Image classification data set "Dataset 2" (fanweiying/Symmetry-recognition on GitHub). Class labels (14): 10-fold symmetry order, 12-fold symmetry order, 14-fold symmetry order, 16-fold symmetry order, 18-fold symmetry order, 20-fold symmetry order, 2-fold symmetry order, 3-fold symmetry order, 4-fold symmetry order, 5-fold symmetry order, 6-fold symmetry order, 7-fold symmetry order, 8-fold symmetry order, 9-fold symmetry order.

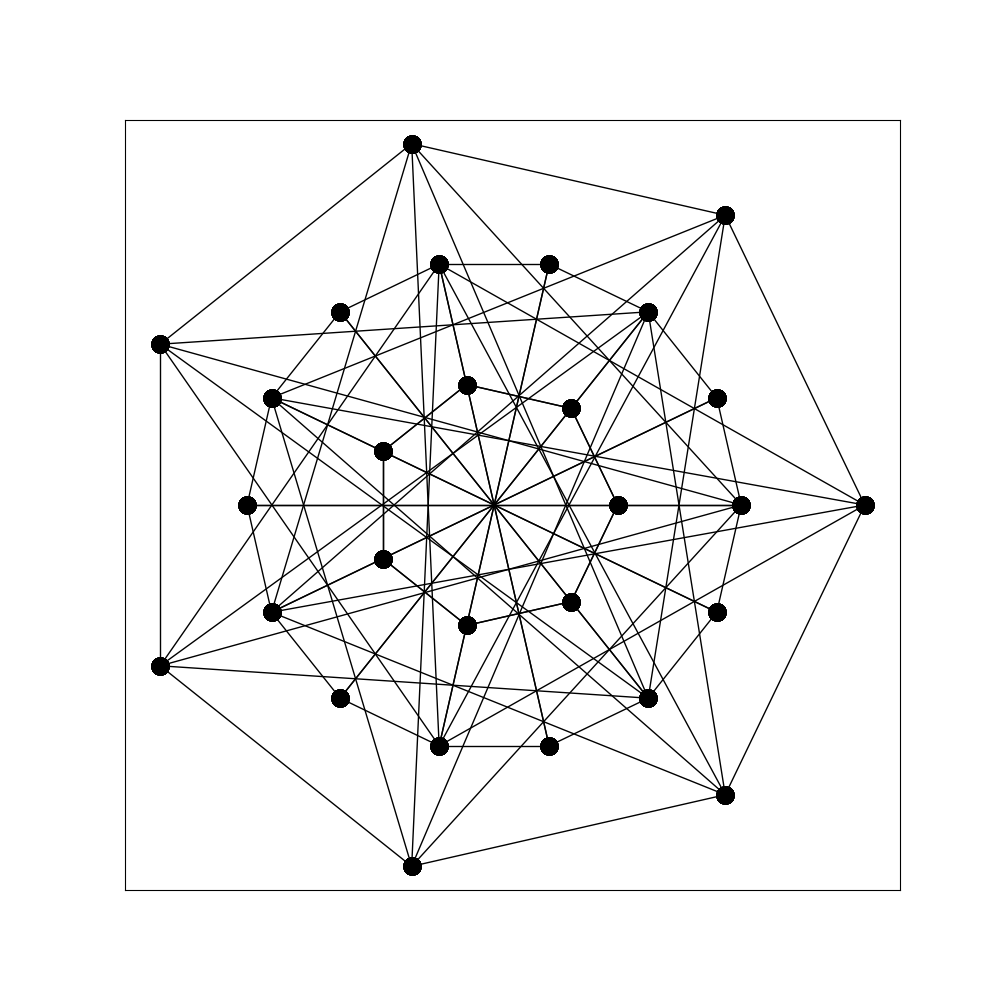
Label: 14-fold symmetry order

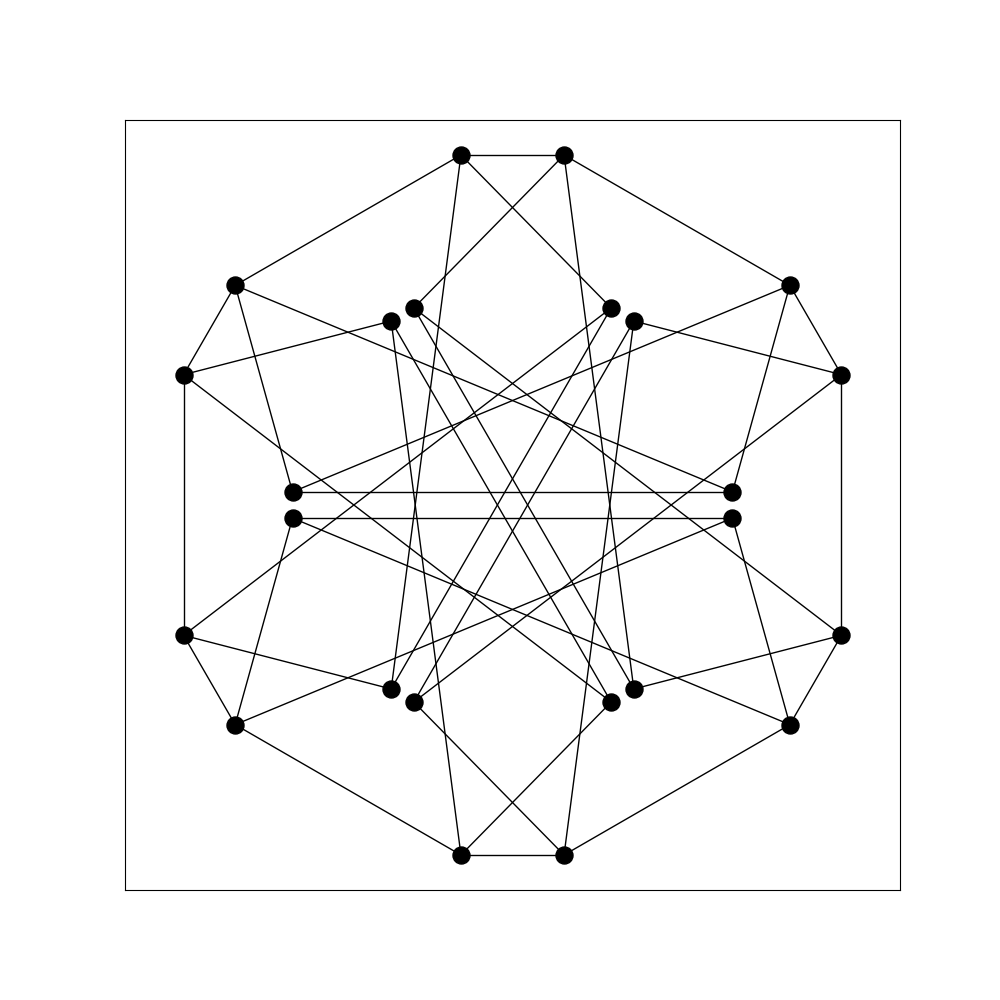
Label: 12-fold symmetry order

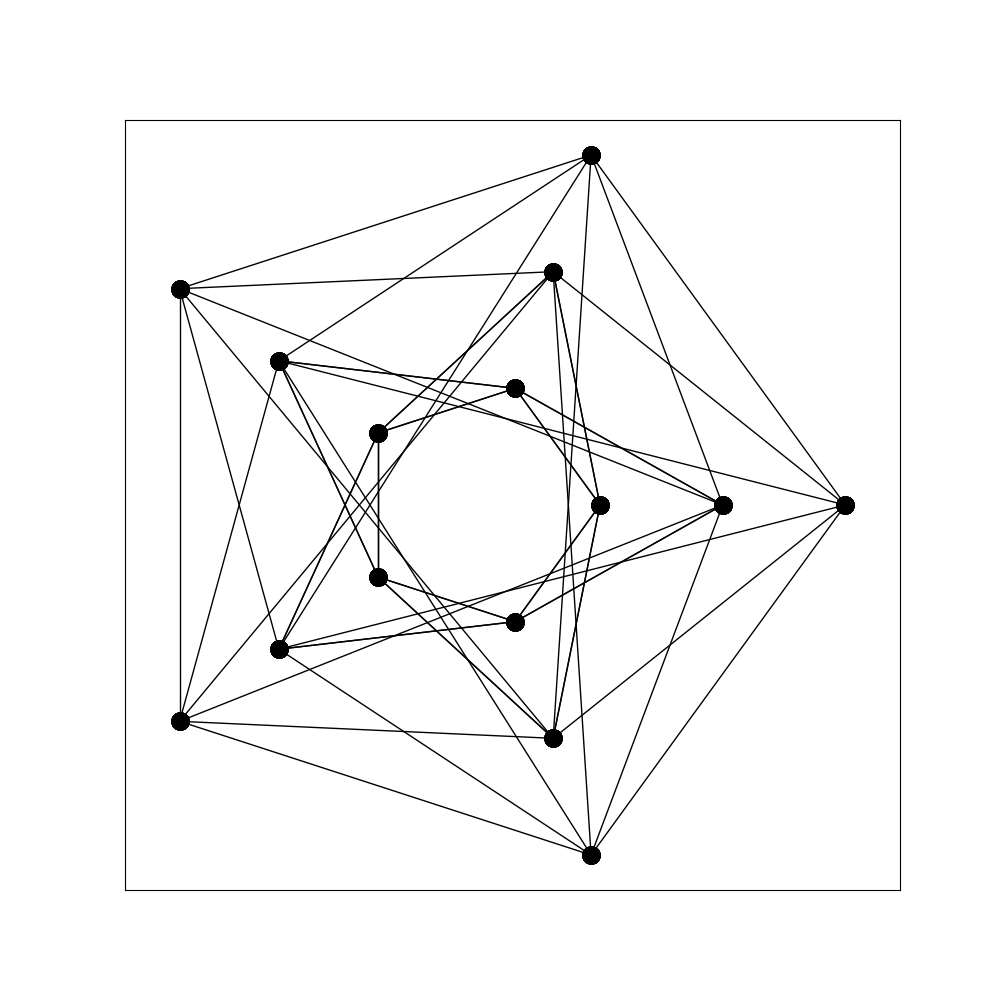
Label: 10-fold symmetry order

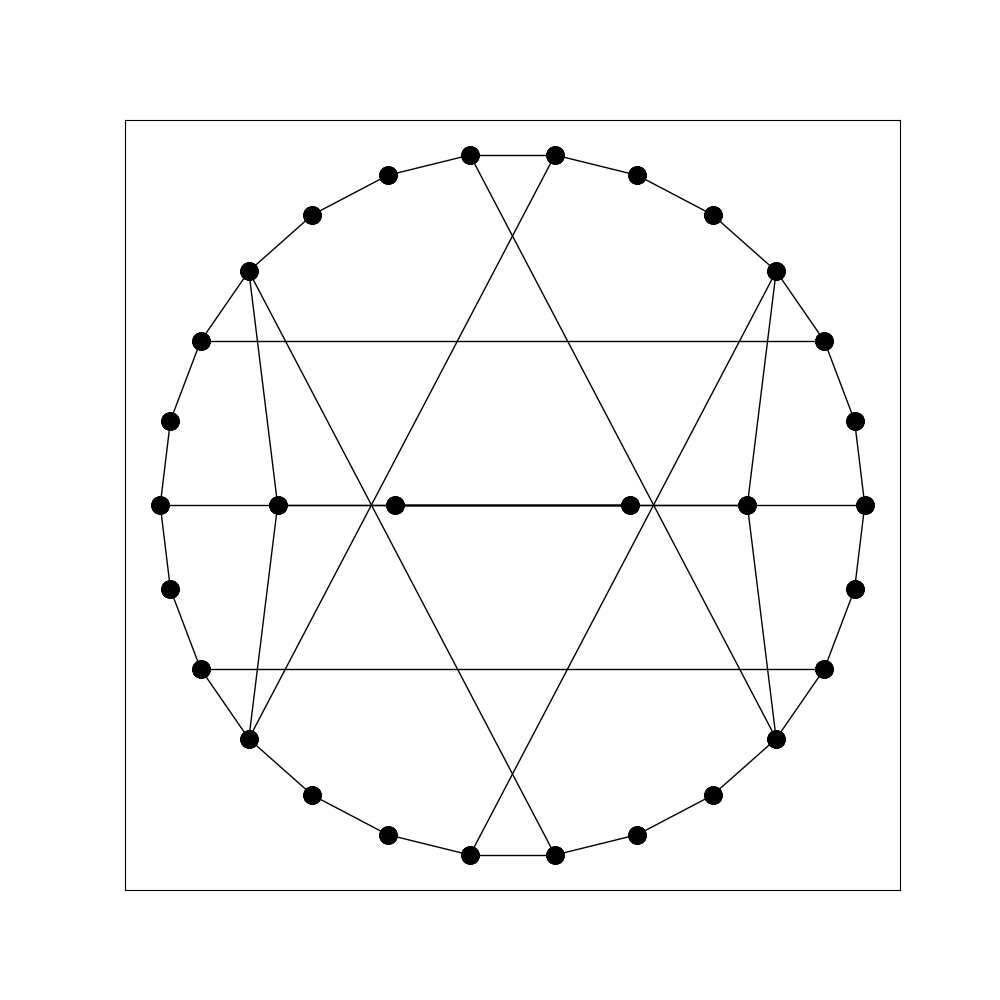
Label: 2-fold symmetry order

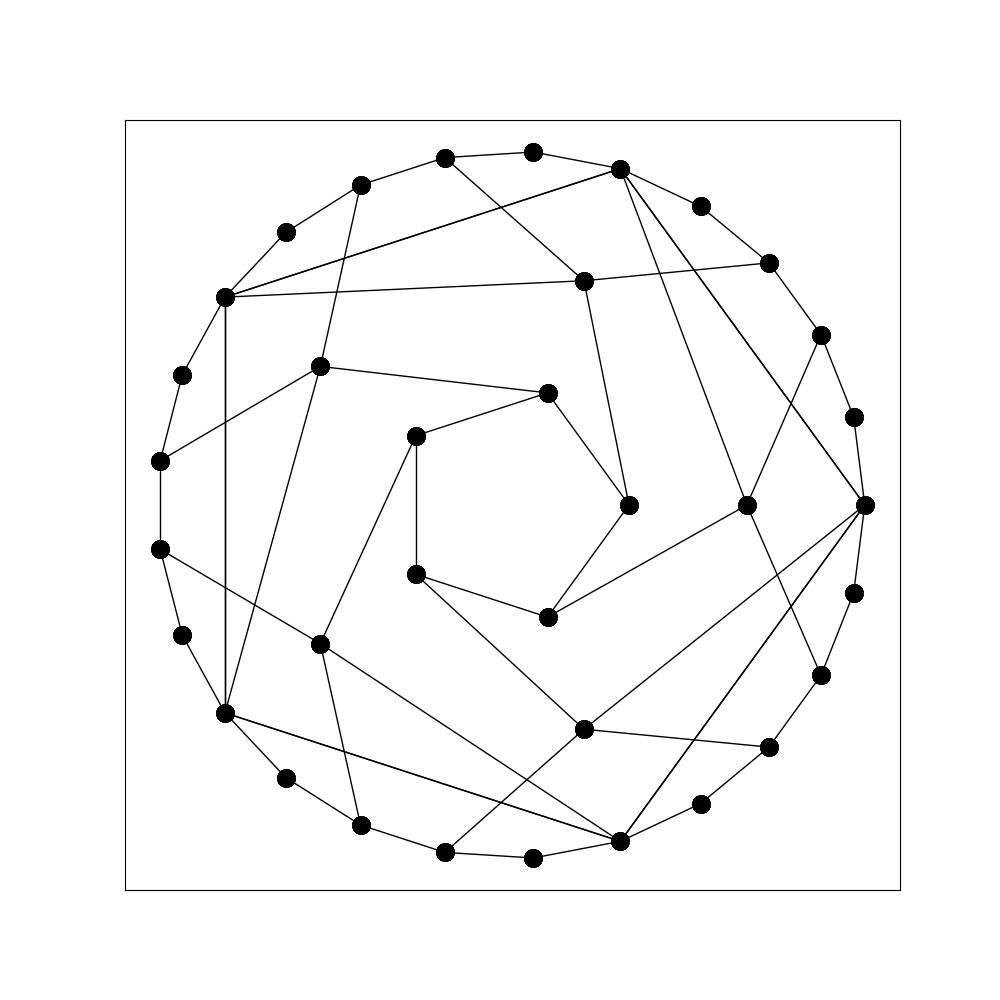
Label: 5-fold symmetry order

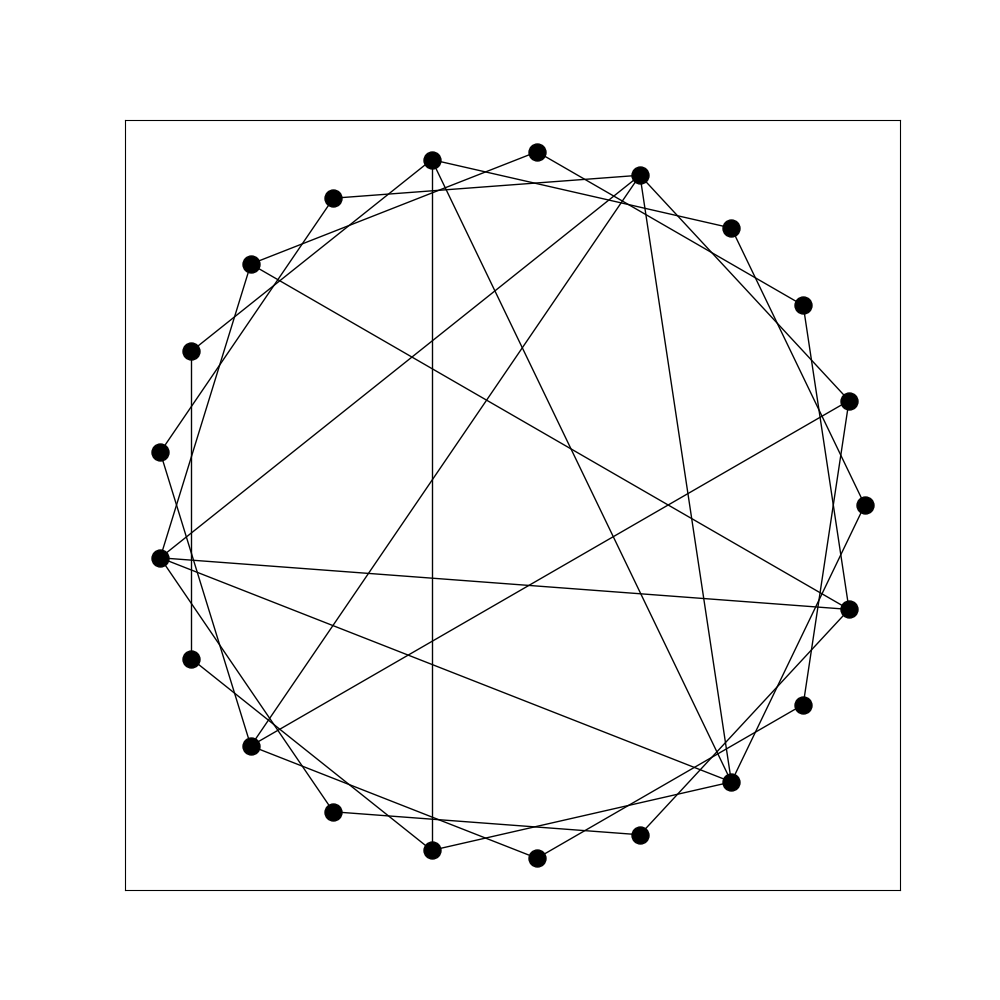
Label: 3-fold symmetry order
